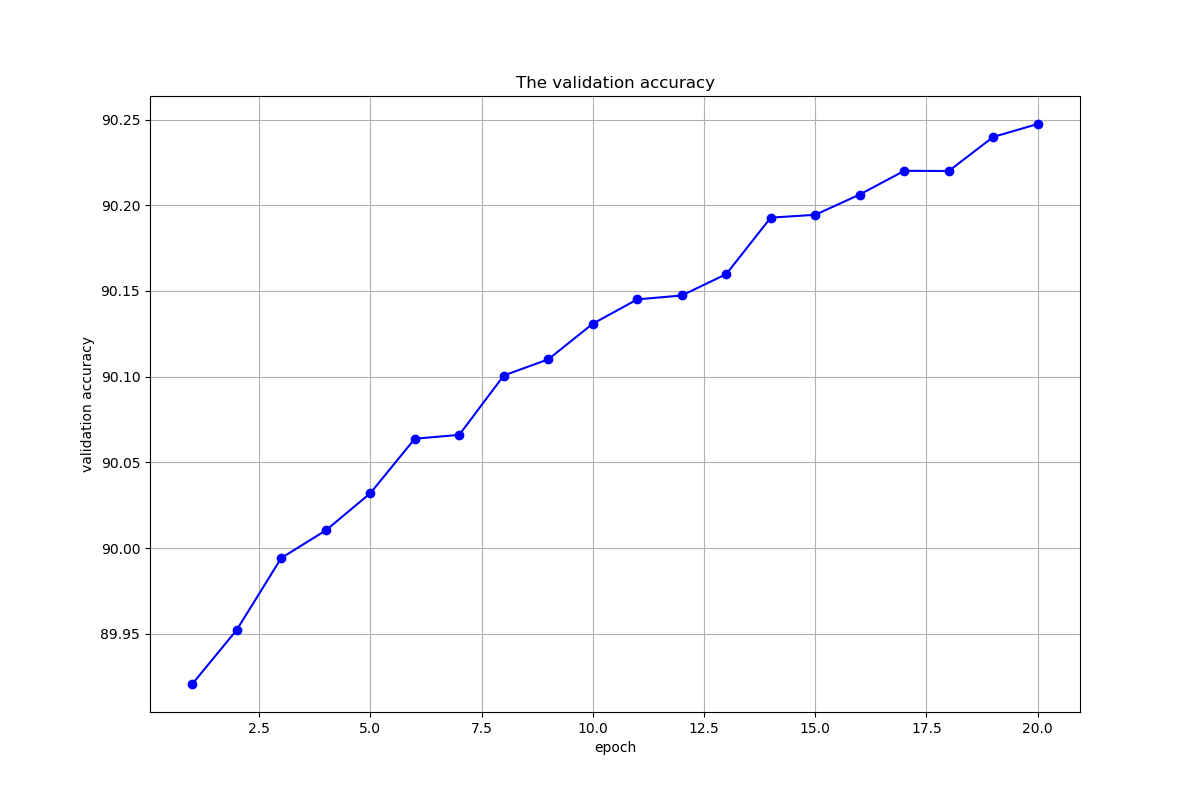

The data file committed next to this chart (first rows):
, 0, 1, 2, 3, 4, 5, 6, 7, 8, 9, 10, 11, 12, 13, 14, 15, 16, 17, 18, 19
5_o_Clock_Shadow, 92.34, 92.43, 92.44, 92.49, 92.47, 92.5, 92.47, 92.51, 92.51, 92.52, 92.55, 92.6, 92.55, 92.61, 92.67, 92.7, 92.72, 92.7, 92.77, 92.84
Arched_Eyebrows, 79.86, 79.85, 79.89, 79.81, 79.95, 79.88, 80.02, 80.02, 79.94, 79.96, 79.97, 79.86, 79.96, 79.97, 79.95, 79.98, 79.93, 80.03, 80.02, 80
Attractive, 80.99, 81.12, 81.21, 81.21, 81.17, 81.31, 81.17, 81.38, 81.26, 81.24, 81.39, 81.29, 81.34, 81.46, 81.37, 81.29, 81.37, 81.3, 81.34, 81.3
Bags_Under_Eyes, 81.71, 81.73, 81.76, 81.8, 81.81, 81.86, 81.81, 81.88, 81.9, 81.85, 81.84, 81.95, 82, 81.99, 81.97, 81.93, 81.94, 81.99, 81.96, 82
Bald, 97.66, 97.64, 97.66, 97.67, 97.68, 97.67, 97.66, 97.66, 97.68, 97.67, 97.68, 97.67, 97.67, 97.67, 97.68, 97.67, 97.68, 97.68, 97.7, 97.69
Bangs, 94.95, 95.06, 95.01, 95.06, 94.92, 95.08, 95.05, 95.04, 94.97, 95.12, 95.15, 95.07, 95.02, 95.05, 95.09, 94.99, 95.05, 95.15, 95.19, 95.03
Big_Lips, 76.76, 76.78, 76.85, 76.86, 76.83, 76.84, 76.86, 76.92, 77.01, 77.06, 76.94, 76.97, 76.96, 77.11, 77.08, 77, 77.1, 77.05, 77.11, 77.19
Big_Nose, 81.88, 81.89, 82.03, 81.94, 82.05, 82.04, 82, 82.06, 82.1, 82.07, 82.09, 82.09, 82.07, 82.11, 82.11, 82.15, 82.2, 82.18, 82.17, 82.19
Black_Hair, 90.13, 90.01, 90.08, 90.17, 90.2, 90.19, 90.27, 90.32, 90.3, 90.35, 90.37, 90.38, 90.39, 90.38, 90.45, 90.42, 90.49, 90.4, 90.45, 90.45
Blond_Hair, 95.41, 95.32, 95.38, 95.48, 95.42, 95.4, 95.42, 95.44, 95.47, 95.41, 95.43, 95.53, 95.51, 95.49, 95.48, 95.51, 95.45, 95.49, 95.47, 95.5
Blurry, 94.84, 94.89, 94.88, 94.87, 94.93, 94.93, 94.94, 94.97, 94.95, 95.03, 95, 94.99, 95.05, 95.05, 95.08, 95.08, 95.09, 95.11, 95.12, 95.11
Brown_Hair, 86.08, 85.95, 86.07, 86.17, 86.21, 86.32, 86.3, 86.39, 86.44, 86.54, 86.54, 86.49, 86.4, 86.51, 86.51, 86.68, 86.67, 86.6, 86.55, 86.68
Bushy_Eyebrows, 88.44, 88.37, 88.34, 88.43, 88.49, 88.44, 88.42, 88.5, 88.61, 88.56, 88.58, 88.59, 88.61, 88.69, 88.68, 88.76, 88.76, 88.73, 88.79, 88.81
Chubby, 94.51, 94.52, 94.56, 94.55, 94.58, 94.56, 94.52, 94.55, 94.59, 94.57, 94.56, 94.57, 94.56, 94.56, 94.56, 94.57, 94.55, 94.58, 94.61, 94.59
Double_Chin, 95.82, 95.83, 95.81, 95.83, 95.85, 95.87, 95.84, 95.86, 95.87, 95.85, 95.87, 95.89, 95.88, 95.89, 95.89, 95.91, 95.9, 95.9, 95.92, 95.89
Eyeglasses, 98.92, 98.95, 98.95, 99, 99.02, 99.07, 99.05, 99.05, 99.15, 99.17, 99.18, 99.16, 99.17, 99.16, 99.19, 99.17, 99.2, 99.16, 99.18, 99.17
Goatee, 95.7, 95.75, 95.83, 95.85, 95.84, 95.9, 95.83, 95.94, 95.94, 95.91, 95.96, 95.98, 95.92, 96.01, 96.02, 96.04, 96.05, 96.02, 96.02, 96.07
Gray_Hair, 97.16, 97.15, 97.16, 97.14, 97.19, 97.18, 97.17, 97.15, 97.17, 97.16, 97.16, 97.16, 97.17, 97.15, 97.21, 97.19, 97.19, 97.15, 97.2, 97.14
Heavy_Makeup, 91.18, 91.12, 91.14, 91.31, 91.32, 91.39, 91.3, 91.32, 91.36, 91.27, 91.4, 91.46, 91.38, 91.52, 91.45, 91.35, 91.57, 91.52, 91.47, 91.46
High_Cheekbones, 86.16, 86.27, 86.14, 86.43, 86.44, 86.26, 86.61, 86.49, 86.48, 86.46, 86.64, 86.57, 86.61, 86.67, 86.7, 86.77, 86.76, 86.74, 86.79, 86.73
Male, 97.85, 97.8, 97.84, 97.86, 97.89, 97.87, 97.87, 97.89, 97.9, 97.92, 97.88, 97.89, 97.91, 97.95, 97.93, 97.93, 97.92, 98, 97.97, 98.03
Mouth_Slightly_Open, 91.49, 91.58, 91.86, 91.71, 91.98, 92.07, 92.07, 92.12, 92.1, 92.24, 92.26, 92.26, 92.34, 92.37, 92.37, 92.46, 92.47, 92.5, 92.65, 92.54
Mustache, 95.82, 95.82, 95.82, 95.83, 95.81, 95.83, 95.82, 95.81, 95.82, 95.82, 95.81, 95.79, 95.84, 95.83, 95.84, 95.84, 95.81, 95.85, 95.84, 95.83
Narrow_Eyes, 88.15, 88.15, 88.15, 88.15, 88.15, 88.15, 88.15, 88.15, 88.15, 88.15, 88.15, 88.15, 88.15, 88.15, 88.15, 88.15, 88.15, 88.15, 88.15, 88.15
No_Beard, 95.05, 95.09, 95.13, 95.25, 95.21, 95.37, 95.16, 95.38, 95.39, 95.37, 95.42, 95.32, 95.39, 95.48, 95.42, 95.5, 95.53, 95.44, 95.44, 95.54
Oval_Face, 74.12, 74.25, 74.24, 74.31, 74.2, 74.23, 74.34, 74.34, 74.31, 74.4, 74.4, 74.36, 74.28, 74.39, 74.4, 74.41, 74.46, 74.45, 74.42, 74.23
Pale_Skin, 95.53, 95.53, 95.53, 95.53, 95.53, 95.53, 95.53, 95.53, 95.53, 95.53, 95.53, 95.53, 95.53, 95.53, 95.53, 95.53, 95.53, 95.53, 95.53, 95.53
Pointy_Nose, 73.18, 73.22, 73.15, 73.28, 73.2, 73.23, 73.24, 73.26, 73.34, 73.33, 73.37, 73.39, 73.36, 73.39, 73.39, 73.39, 73.39, 73.3, 73.38, 73.46
Receding_Hairline, 91.96, 92.01, 92.03, 92.01, 92.02, 91.99, 91.99, 91.98, 92, 91.99, 91.99, 92, 91.97, 92.01, 91.98, 91.99, 92, 92.03, 92.02, 91.99
Rosy_Cheeks, 94.23, 94.3, 94.24, 94.24, 94.23, 94.24, 94.16, 94.24, 94.2, 94.22, 94.23, 94.21, 94.2, 94.21, 94.23, 94.24, 94.27, 94.26, 94.2, 94.26
Sideburns, 96.38, 96.43, 96.44, 96.49, 96.51, 96.57, 96.49, 96.59, 96.59, 96.53, 96.59, 96.61, 96.59, 96.59, 96.59, 96.61, 96.6, 96.61, 96.64, 96.63
Smiling, 90.76, 90.79, 90.99, 90.79, 91.04, 91.05, 91.17, 91.02, 91.19, 91.34, 91.29, 91.39, 91.38, 91.42, 91.49, 91.46, 91.52, 91.34, 91.58, 91.63
Straight_Hair, 81.84, 81.89, 82.04, 82.04, 82.05, 82.16, 82.17, 82.13, 82.26, 82.24, 82.23, 82.3, 82.32, 82.36, 82.32, 82.4, 82.43, 82.5, 82.44, 82.47
Wavy_Hair, 84.55, 84.72, 84.82, 84.73, 84.65, 84.86, 85.04, 85.09, 84.92, 85.03, 84.99, 85.04, 85.21, 85.14, 85.23, 85.25, 85.24, 85.29, 85.27, 85.4
Wearing_Earrings, 84.96, 84.98, 85.29, 85.18, 85.3, 85.47, 85.58, 85.73, 85.7, 85.9, 85.96, 85.89, 86.15, 86.11, 86.11, 86.16, 86.01, 86.14, 86.36, 86.38
Wearing_Hat, 98.44, 98.48, 98.47, 98.48, 98.5, 98.47, 98.48, 98.51, 98.55, 98.51, 98.54, 98.55, 98.51, 98.56, 98.57, 98.56, 98.53, 98.56, 98.57, 98.58
Wearing_Lipstick, 93.05, 93.05, 93.08, 93.07, 93.12, 93.12, 93.11, 93.12, 93.14, 93.14, 93.12, 93.19, 93.19, 93.2, 93.14, 93.2, 93.19, 93.24, 93.15, 93.21
Wearing_Necklace, 87.43, 87.43, 87.43, 87.43, 87.43, 87.43, 87.43, 87.43, 87.43, 87.43, 87.43, 87.43, 87.43, 87.43, 87.43, 87.43, 87.43, 87.43, 87.43, 87.43
Wearing_Necktie, 94.34, 94.43, 94.44, 94.5, 94.53, 94.58, 94.58, 94.59, 94.6, 94.63, 94.64, 94.66, 94.75, 94.78, 94.72, 94.8, 94.78, 94.84, 94.81, 94.88
Young, 87.22, 87.49, 87.58, 87.45, 87.58, 87.64, 87.55, 87.68, 87.59, 87.74, 87.71, 87.67, 87.71, 87.78, 87.81, 87.78, 87.86, 87.87, 87.93, 87.89
